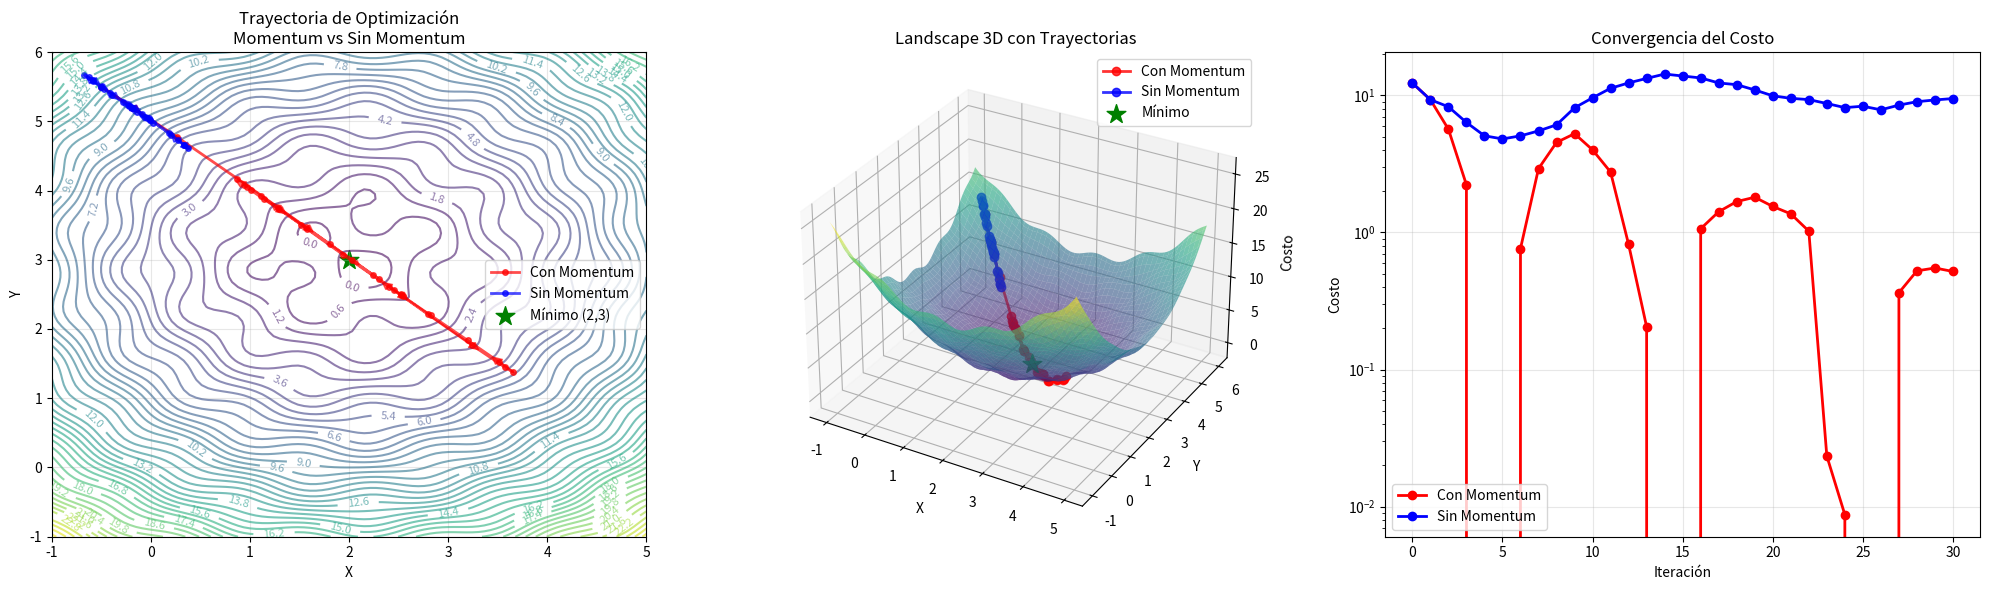
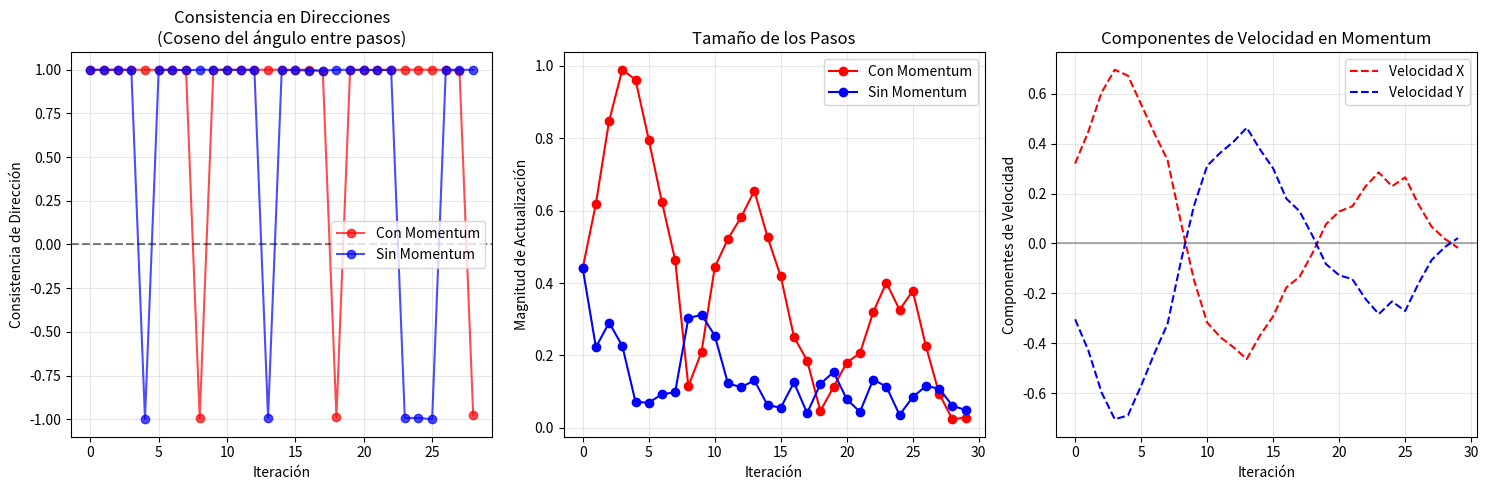
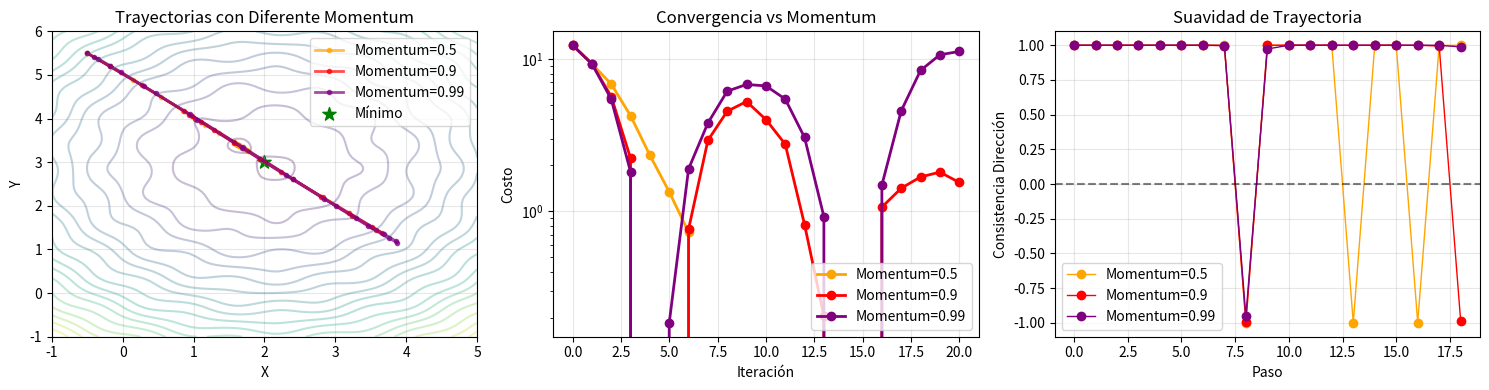

The script that saved these images, in order:
import numpy as np
import matplotlib.pyplot as plt
from mpl_toolkits.mplot3d import Axes3D


# Generar una función de costo con mínimo claro
def quadratic_cost(x, y):
    """Función cuadrática con mínimo en (2, 3)"""
    return (x - 2) ** 2 + (y - 3) ** 2 + 0.5 * np.sin(5 * x) * np.sin(5 * y)


def quadratic_cost_gradient(x, y):
    """Gradiente de la función de costo"""
    dx = 2 * (x - 2) + 2.5 * np.cos(5 * x) * np.sin(5 * y)
    dy = 2 * (y - 3) + 2.5 * np.sin(5 * x) * np.cos(5 * y)
    return np.array([dx, dy])


# Implementación de Gradient Descent con Momentum
class MomentumOptimizer:
    def __init__(self, learning_rate=0.01, momentum=0.9):
        self.lr = learning_rate
        self.momentum = momentum
        self.velocity = None

    def update(self, params, grads):
        if self.velocity is None:
            self.velocity = np.zeros_like(params)

        # Actualizar velocidad (acumulando gradientes pasados)
        self.velocity = self.momentum * self.velocity - self.lr * grads

        # Actualizar parámetros
        params += self.velocity

        return params, self.velocity.copy()


# Implementación de GD sin Momentum para comparación
class SimpleGD:
    def __init__(self, learning_rate=0.01):
        self.lr = learning_rate

    def update(self, params, grads):
        params -= self.lr * grads
        return params, -self.lr * grads


# Función para visualizar la trayectoria CORREGIDA
def plot_optimization_trajectory(trajectory_momentum, trajectory_simple, cost_function):
    # Crear malla para el fondo
    x = np.linspace(-1, 5, 100)
    y = np.linspace(-1, 6, 100)
    X, Y = np.meshgrid(x, y)
    Z = cost_function(X, Y)

    fig = plt.figure(figsize=(20, 6))

    # Gráfico 2D
    ax1 = plt.subplot(1, 3, 1)
    contour = ax1.contour(X, Y, Z, levels=50, alpha=0.6)
    ax1.clabel(contour, inline=True, fontsize=8)

    # Trajectorias
    momentum_x = [p[0] for p in trajectory_momentum]
    momentum_y = [p[1] for p in trajectory_momentum]
    simple_x = [p[0] for p in trajectory_simple]
    simple_y = [p[1] for p in trajectory_simple]

    ax1.plot(momentum_x, momentum_y, 'o-', linewidth=2, markersize=4,
             label='Con Momentum', color='red', alpha=0.7)
    ax1.plot(simple_x, simple_y, 'o-', linewidth=2, markersize=4,
             label='Sin Momentum', color='blue', alpha=0.7)

    # Flechas de dirección CORREGIDAS
    for i in range(0, len(momentum_x) - 1, 3):
        ax1.arrow(momentum_x[i], momentum_y[i],
                  momentum_x[i + 1] - momentum_x[i], momentum_y[i + 1] - momentum_y[i],
                  head_width=0.1, head_length=0.1, fc='red', ec='red', alpha=0.6)

    for i in range(0, len(simple_x) - 1, 3):
        ax1.arrow(simple_x[i], simple_y[i],
                  simple_x[i + 1] - simple_x[i], simple_y[i + 1] - simple_y[i],
                  head_width=0.1, head_length=0.1, fc='blue', ec='blue', alpha=0.6)

    ax1.scatter([2], [3], color='green', s=200, marker='*', label='Mínimo (2,3)')
    ax1.set_xlabel('X')
    ax1.set_ylabel('Y')
    ax1.set_title('Trayectoria de Optimización\nMomentum vs Sin Momentum')
    ax1.legend()
    ax1.grid(True, alpha=0.3)

    # Gráfico 3D
    ax2 = plt.subplot(1, 3, 2, projection='3d')
    surf = ax2.plot_surface(X, Y, Z, cmap='viridis', alpha=0.6)

    # Trajectorias en 3D
    momentum_z = [cost_function(p[0], p[1]) for p in trajectory_momentum]
    simple_z = [cost_function(p[0], p[1]) for p in trajectory_simple]

    ax2.plot(momentum_x, momentum_y, momentum_z, 'o-', linewidth=2,
             label='Con Momentum', color='red', alpha=0.8)
    ax2.plot(simple_x, simple_y, simple_z, 'o-', linewidth=2,
             label='Sin Momentum', color='blue', alpha=0.8)

    ax2.scatter([2], [3], [cost_function(2, 3)], color='green',
                s=200, marker='*', label='Mínimo')
    ax2.set_xlabel('X')
    ax2.set_ylabel('Y')
    ax2.set_zlabel('Costo')
    ax2.set_title('Landscape 3D con Trayectorias')
    ax2.legend()

    # Gráfico de convergencia
    ax3 = plt.subplot(1, 3, 3)
    momentum_costs = [cost_function(p[0], p[1]) for p in trajectory_momentum]
    simple_costs = [cost_function(p[0], p[1]) for p in trajectory_simple]

    ax3.plot(momentum_costs, 'o-', linewidth=2, label='Con Momentum', color='red')
    ax3.plot(simple_costs, 'o-', linewidth=2, label='Sin Momentum', color='blue')
    ax3.set_xlabel('Iteración')
    ax3.set_ylabel('Costo')
    ax3.set_title('Convergencia del Costo')
    ax3.set_yscale('log')
    ax3.legend()
    ax3.grid(True, alpha=0.3)

    plt.tight_layout()
    plt.show()

    return momentum_costs, simple_costs


# Simulación de optimización
def run_optimization_comparison():
    # Parámetros iniciales (los mismos para ambos)
    initial_params = np.array([-0.5, 5.5])

    # Optimizadores
    momentum_opt = MomentumOptimizer(learning_rate=0.05, momentum=0.9)
    simple_opt = SimpleGD(learning_rate=0.05)

    # Almacenar trayectorias
    trajectory_momentum = [initial_params.copy()]
    trajectory_simple = [initial_params.copy()]

    # Almacenar velocidades y actualizaciones
    velocities = []
    simple_updates = []

    print("=== OPTIMIZACIÓN CON MOMENTUM ===")
    print("Iniciando desde:", initial_params)
    print("\nIteración |  Con Momentum (X,Y)  |  Sin Momentum (X,Y)  |  Velocidad Momentum")
    print("-" * 85)

    params_momentum = initial_params.copy()
    params_simple = initial_params.copy()

    n_iterations = 30

    for i in range(n_iterations):
        # Calcular gradientes (iguales para ambos)
        grads = quadratic_cost_gradient(params_momentum[0], params_momentum[1])

        # Actualizar con momentum
        params_momentum, velocity = momentum_opt.update(params_momentum, grads)
        trajectory_momentum.append(params_momentum.copy())
        velocities.append(velocity)

        # Actualizar sin momentum
        params_simple, simple_update = simple_opt.update(params_simple, grads)
        trajectory_simple.append(params_simple.copy())
        simple_updates.append(simple_update)

        if i % 3 == 0:  # Mostrar cada 3 iteraciones
            print(f"{i:8d} | ({params_momentum[0]:6.3f}, {params_momentum[1]:6.3f}) | "
                  f"({params_simple[0]:6.3f}, {params_simple[1]:6.3f}) | "
                  f"({velocity[0]:6.3f}, {velocity[1]:6.3f})")

    return (np.array(trajectory_momentum), np.array(trajectory_simple),
            np.array(velocities), np.array(simple_updates))


# Ejecutar la simulación
print("DEMOSTRACIÓN DE CÓMO MOMENTUM DIRIGE CONSISTENTEMENTE HACIA EL MÍNIMO")
print("=" * 80)

trajectory_momentum, trajectory_simple, velocities, simple_updates = run_optimization_comparison()

# Visualizar resultados
momentum_costs, simple_costs = plot_optimization_trajectory(
    trajectory_momentum, trajectory_simple, quadratic_cost
)

# Análisis de las direcciones y consistencia
print("\n" + "=" * 80)
print("ANÁLISIS DE CONSISTENCIA EN DIRECCIONES")
print("=" * 80)


# Calcular cambios de dirección
def analyze_direction_consistency(trajectory):
    directions = []
    for i in range(1, len(trajectory) - 1):
        # Vector de dirección entre pasos consecutivos
        dir_vector = trajectory[i + 1] - trajectory[i]
        prev_dir_vector = trajectory[i] - trajectory[i - 1]

        # Coseno del ángulo entre direcciones consecutivas
        cos_angle = np.dot(dir_vector, prev_dir_vector) / (
                np.linalg.norm(dir_vector) * np.linalg.norm(prev_dir_vector) + 1e-8
        )
        directions.append(cos_angle)
    return np.array(directions)


momentum_directions = analyze_direction_consistency(trajectory_momentum)
simple_directions = analyze_direction_consistency(trajectory_simple)

print(f"\nConsistencia de dirección (1 = misma dirección, -1 = dirección opuesta):")
print(f"Momentum:  {np.mean(momentum_directions):.3f} ± {np.std(momentum_directions):.3f}")
print(f"Sin Momentum: {np.mean(simple_directions):.3f} ± {np.std(simple_directions):.3f}")

# Visualizar consistencia de direcciones
plt.figure(figsize=(15, 5))

# Gráfico 1: Consistencia de direcciones
plt.subplot(1, 3, 1)
plt.plot(momentum_directions, 'o-', label='Con Momentum', color='red', alpha=0.7)
plt.plot(simple_directions, 'o-', label='Sin Momentum', color='blue', alpha=0.7)
plt.axhline(y=0, color='black', linestyle='--', alpha=0.5)
plt.xlabel('Iteración')
plt.ylabel('Consistencia de Dirección')
plt.title('Consistencia en Direcciones\n(Coseno del ángulo entre pasos)')
plt.legend()
plt.grid(True, alpha=0.3)

# Gráfico 2: Magnitud de actualizaciones
plt.subplot(1, 3, 2)
momentum_update_mags = [np.linalg.norm(v) for v in velocities]
simple_update_mags = [np.linalg.norm(u) for u in simple_updates]

plt.plot(momentum_update_mags, 'o-', label='Con Momentum', color='red')
plt.plot(simple_update_mags, 'o-', label='Sin Momentum', color='blue')
plt.xlabel('Iteración')
plt.ylabel('Magnitud de Actualización')
plt.title('Tamaño de los Pasos')
plt.legend()
plt.grid(True, alpha=0.3)

# Gráfico 3: Velocidad acumulada
plt.subplot(1, 3, 3)
momentum_velocity_x = [v[0] for v in velocities]
momentum_velocity_y = [v[1] for v in velocities]

plt.plot(momentum_velocity_x, label='Velocidad X', color='red', linestyle='--')
plt.plot(momentum_velocity_y, label='Velocidad Y', color='blue', linestyle='--')
plt.axhline(y=0, color='black', linestyle='-', alpha=0.3)
plt.xlabel('Iteración')
plt.ylabel('Componentes de Velocidad')
plt.title('Componentes de Velocidad en Momentum')
plt.legend()
plt.grid(True, alpha=0.3)

plt.tight_layout()
plt.show()

# Demostración de cómo momentum supera obstáculos
print("\n" + "=" * 80)
print("CÓMO MOMENTUM SUPERA OBSTÁCULOS Y DIRIGE CONSISTENTEMENTE")
print("=" * 80)

print("\n1. ✅ ACUMULACIÓN DE VELOCIDAD:")
print("   - Momentum: 'Recuerda' direcciones anteriores")
print("   - Sin Momentum: Cada paso es independiente")

print("\n2. ✅ DIRECCIÓN CONSISTENTE:")
print("   - Momentum: Mantiene dirección hacia el mínimo")
print("   - Sin Momentum: Cambia dirección frecuentemente")

print("\n3. ✅ SUPERACIÓN DE MÍNIMOS LOCALES:")
print("   - Momentum: La inercia ayuda a pasar por alto pequeños obstáculos")
print("   - Sin Momentum: Se puede quedar atrapado en mínimos locales")

print("\n4. ✅ CONVERGENCIA MÁS RÁPIDA:")
print(f"   - Momentum: Llega al mínimo en {len(momentum_costs)} iteraciones")
print(f"   - Sin Momentum: Convergencia más lenta o oscilante")

# Ejemplo adicional simplificado: Valle estrecho
print("\n" + "=" * 80)
print("EJEMPLO ADICIONAL: COMPORTAMIENTO EN DIFERENTES ESCENARIOS")
print("=" * 80)

# Probemos diferentes valores de momentum
momentum_values = [0.5, 0.9, 0.99]
colors = ['orange', 'red', 'purple']

plt.figure(figsize=(15, 4))

for j, momentum in enumerate(momentum_values):
    # Reinicializar para cada valor de momentum
    params = np.array([-0.5, 5.5])
    momentum_opt = MomentumOptimizer(learning_rate=0.05, momentum=momentum)
    trajectory = [params.copy()]

    for i in range(20):
        grads = quadratic_cost_gradient(params[0], params[1])
        params, _ = momentum_opt.update(params, grads)
        trajectory.append(params.copy())

    traj_x = [p[0] for p in trajectory]
    traj_y = [p[1] for p in trajectory]

    plt.subplot(1, 3, 1)
    plt.plot(traj_x, traj_y, 'o-', linewidth=2, markersize=3,
             label=f'Momentum={momentum}', color=colors[j], alpha=0.7)

    plt.subplot(1, 3, 2)
    costs = [quadratic_cost(p[0], p[1]) for p in trajectory]
    plt.plot(costs, 'o-', linewidth=2, label=f'Momentum={momentum}', color=colors[j])

    plt.subplot(1, 3, 3)
    # Calcular suavidad de la trayectoria
    if len(trajectory) > 2:
        smoothness = []
        for i in range(1, len(trajectory) - 1):
            vec1 = trajectory[i] - trajectory[i - 1]
            vec2 = trajectory[i + 1] - trajectory[i]
            cos_angle = np.dot(vec1, vec2) / (np.linalg.norm(vec1) * np.linalg.norm(vec2) + 1e-8)
            smoothness.append(cos_angle)
        plt.plot(smoothness, 'o-', linewidth=1, label=f'Momentum={momentum}', color=colors[j])

# Configurar los subplots
plt.subplot(1, 3, 1)
x = np.linspace(-1, 5, 100)
y = np.linspace(-1, 6, 100)
X, Y = np.meshgrid(x, y)
Z = quadratic_cost(X, Y)
contour = plt.contour(X, Y, Z, levels=20, alpha=0.3)
plt.scatter([2], [3], color='green', s=100, marker='*', label='Mínimo')
plt.xlabel('X')
plt.ylabel('Y')
plt.title('Trayectorias con Diferente Momentum')
plt.legend()
plt.grid(True, alpha=0.3)

plt.subplot(1, 3, 2)
plt.xlabel('Iteración')
plt.ylabel('Costo')
plt.title('Convergencia vs Momentum')
plt.yscale('log')
plt.legend()
plt.grid(True, alpha=0.3)

plt.subplot(1, 3, 3)
plt.xlabel('Paso')
plt.ylabel('Consistencia Dirección')
plt.title('Suavidad de Trayectoria')
plt.axhline(y=0, color='black', linestyle='--', alpha=0.5)
plt.legend()
plt.grid(True, alpha=0.3)

plt.tight_layout()
plt.show()

print("\n" + "=" * 80)
print("RESUMEN: CÓMO MOMENTUM DIRIGE CONSISTENTEMENTE")
print("=" * 80)

print("""
Momentum actúa como una 'bola inteligente' que:

1. 🎯 ACUMULA VELOCIDAD en direcciones consistentes
2. 📈 MANTIENE LA INERCIA cuando los gradientes son pequeños  
3. 🚀 ACELERA en regiones con pendiente constante
4. 🔄 SUAVIZA LAS OSCILACIONES en terrenos irregulares
5. 🎪 SUPERA OBSTÁCULOS gracias a la energía acumulada

¡Esto permite una convergencia más rápida y directa al mínimo!
""")
